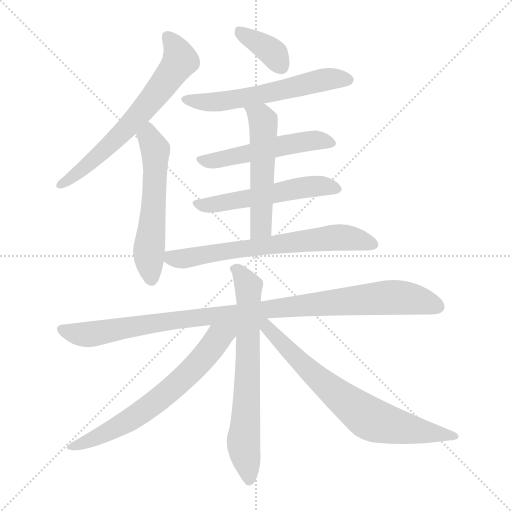
t = 0.00 s
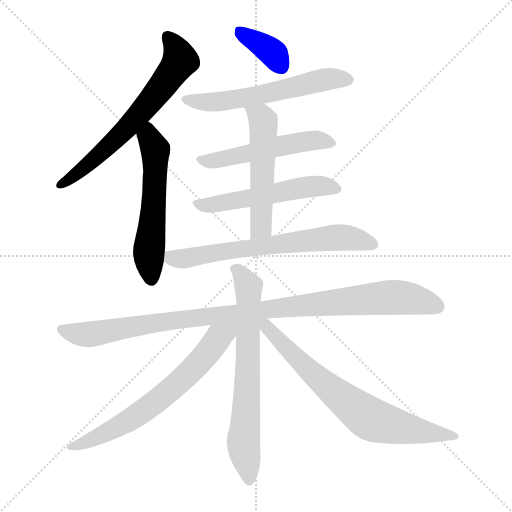
t = 1.87 s
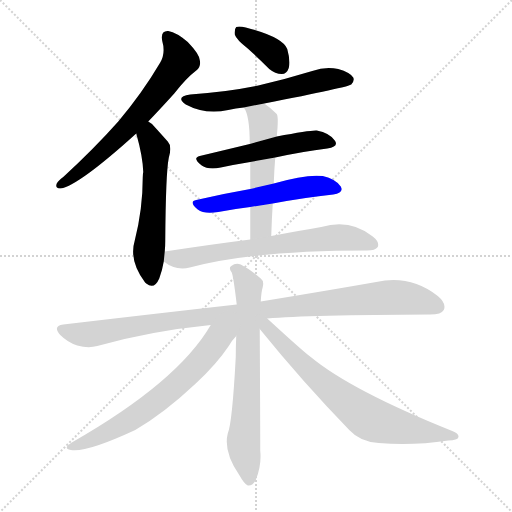
t = 3.74 s
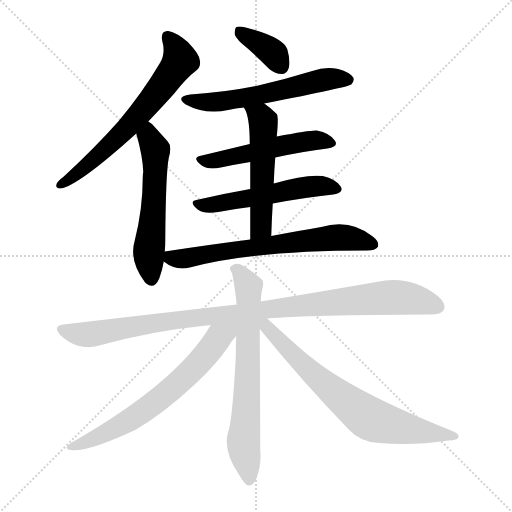
t = 5.62 s
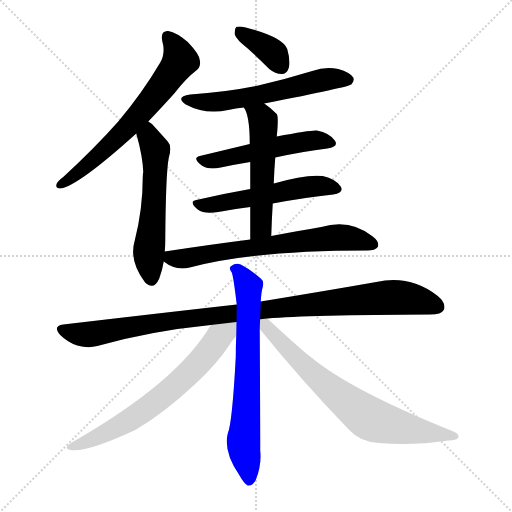
t = 7.49 s
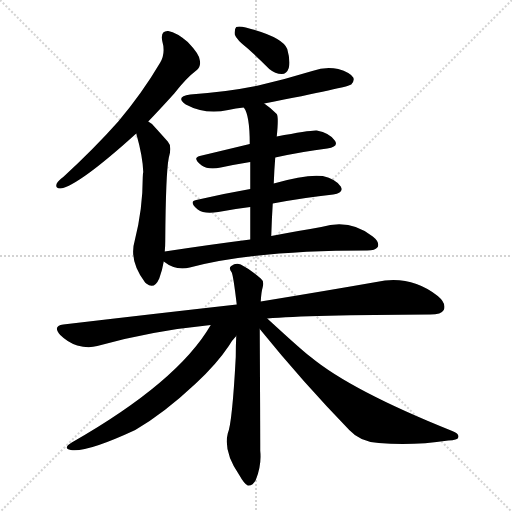
t = 9.36 s

The animated SVG that drew these frames (rendered in a browser with its animation timeline set to each time). Animation: 12 CSS @keyframes rules; one cycle of 9.36 s.

<svg version="1.1" viewBox="0 0 1024 1024" xmlns="http://www.w3.org/2000/svg">
  <g stroke="lightgray" stroke-dasharray="1,1" stroke-width="1" transform="scale(4, 4)">
    <line x1="0" y1="0" x2="256" y2="256"></line>
    <line x1="256" y1="0" x2="0" y2="256"></line>
    <line x1="128" y1="0" x2="128" y2="256"></line>
    <line x1="0" y1="128" x2="256" y2="128"></line>
  </g>
<g transform="scale(1, -1) translate(0, -900)">
   <style type="text/css">
    @keyframes keyframes0 {
      from {
       stroke: blue;
       stroke-dashoffset: 655;
       stroke-width: 128;
       }
       68% {
       animation-timing-function: step-end;
       stroke: blue;
       stroke-dashoffset: 0;
       stroke-width: 128;
       }
       to {
       stroke: black;
       stroke-width: 1024;
       }
       }
       #make-me-a-hanzi-animation-0 {
         animation: keyframes0 0.783040s both;
         animation-delay: 0.000000s;
         animation-timing-function: linear;
       }
    @keyframes keyframes1 {
      from {
       stroke: blue;
       stroke-dashoffset: 563;
       stroke-width: 128;
       }
       65% {
       animation-timing-function: step-end;
       stroke: blue;
       stroke-dashoffset: 0;
       stroke-width: 128;
       }
       to {
       stroke: black;
       stroke-width: 1024;
       }
       }
       #make-me-a-hanzi-animation-1 {
         animation: keyframes1 0.708171s both;
         animation-delay: 0.783040s;
         animation-timing-function: linear;
       }
    @keyframes keyframes2 {
      from {
       stroke: blue;
       stroke-dashoffset: 369;
       stroke-width: 128;
       }
       55% {
       animation-timing-function: step-end;
       stroke: blue;
       stroke-dashoffset: 0;
       stroke-width: 128;
       }
       to {
       stroke: black;
       stroke-width: 1024;
       }
       }
       #make-me-a-hanzi-animation-2 {
         animation: keyframes2 0.550293s both;
         animation-delay: 1.491211s;
         animation-timing-function: linear;
       }
    @keyframes keyframes3 {
      from {
       stroke: blue;
       stroke-dashoffset: 585;
       stroke-width: 128;
       }
       66% {
       animation-timing-function: step-end;
       stroke: blue;
       stroke-dashoffset: 0;
       stroke-width: 128;
       }
       to {
       stroke: black;
       stroke-width: 1024;
       }
       }
       #make-me-a-hanzi-animation-3 {
         animation: keyframes3 0.726074s both;
         animation-delay: 2.041504s;
         animation-timing-function: linear;
       }
    @keyframes keyframes4 {
      from {
       stroke: blue;
       stroke-dashoffset: 519;
       stroke-width: 128;
       }
       63% {
       animation-timing-function: step-end;
       stroke: blue;
       stroke-dashoffset: 0;
       stroke-width: 128;
       }
       to {
       stroke: black;
       stroke-width: 1024;
       }
       }
       #make-me-a-hanzi-animation-4 {
         animation: keyframes4 0.672363s both;
         animation-delay: 2.767578s;
         animation-timing-function: linear;
       }
    @keyframes keyframes5 {
      from {
       stroke: blue;
       stroke-dashoffset: 537;
       stroke-width: 128;
       }
       64% {
       animation-timing-function: step-end;
       stroke: blue;
       stroke-dashoffset: 0;
       stroke-width: 128;
       }
       to {
       stroke: black;
       stroke-width: 1024;
       }
       }
       #make-me-a-hanzi-animation-5 {
         animation: keyframes5 0.687012s both;
         animation-delay: 3.439941s;
         animation-timing-function: linear;
       }
    @keyframes keyframes6 {
      from {
       stroke: blue;
       stroke-dashoffset: 533;
       stroke-width: 128;
       }
       63% {
       animation-timing-function: step-end;
       stroke: blue;
       stroke-dashoffset: 0;
       stroke-width: 128;
       }
       to {
       stroke: black;
       stroke-width: 1024;
       }
       }
       #make-me-a-hanzi-animation-6 {
         animation: keyframes6 0.683757s both;
         animation-delay: 4.126953s;
         animation-timing-function: linear;
       }
    @keyframes keyframes7 {
      from {
       stroke: blue;
       stroke-dashoffset: 672;
       stroke-width: 128;
       }
       69% {
       animation-timing-function: step-end;
       stroke: blue;
       stroke-dashoffset: 0;
       stroke-width: 128;
       }
       to {
       stroke: black;
       stroke-width: 1024;
       }
       }
       #make-me-a-hanzi-animation-7 {
         animation: keyframes7 0.796875s both;
         animation-delay: 4.810710s;
         animation-timing-function: linear;
       }
    @keyframes keyframes8 {
      from {
       stroke: blue;
       stroke-dashoffset: 1015;
       stroke-width: 128;
       }
       77% {
       animation-timing-function: step-end;
       stroke: blue;
       stroke-dashoffset: 0;
       stroke-width: 128;
       }
       to {
       stroke: black;
       stroke-width: 1024;
       }
       }
       #make-me-a-hanzi-animation-8 {
         animation: keyframes8 1.076009s both;
         animation-delay: 5.607585s;
         animation-timing-function: linear;
       }
    @keyframes keyframes9 {
      from {
       stroke: blue;
       stroke-dashoffset: 689;
       stroke-width: 128;
       }
       69% {
       animation-timing-function: step-end;
       stroke: blue;
       stroke-dashoffset: 0;
       stroke-width: 128;
       }
       to {
       stroke: black;
       stroke-width: 1024;
       }
       }
       #make-me-a-hanzi-animation-9 {
         animation: keyframes9 0.810710s both;
         animation-delay: 6.683594s;
         animation-timing-function: linear;
       }
    @keyframes keyframes10 {
      from {
       stroke: blue;
       stroke-dashoffset: 664;
       stroke-width: 128;
       }
       68% {
       animation-timing-function: step-end;
       stroke: blue;
       stroke-dashoffset: 0;
       stroke-width: 128;
       }
       to {
       stroke: black;
       stroke-width: 1024;
       }
       }
       #make-me-a-hanzi-animation-10 {
         animation: keyframes10 0.790365s both;
         animation-delay: 7.494303s;
         animation-timing-function: linear;
       }
    @keyframes keyframes11 {
      from {
       stroke: blue;
       stroke-dashoffset: 718;
       stroke-width: 128;
       }
       70% {
       animation-timing-function: step-end;
       stroke: blue;
       stroke-dashoffset: 0;
       stroke-width: 128;
       }
       to {
       stroke: black;
       stroke-width: 1024;
       }
       }
       #make-me-a-hanzi-animation-11 {
         animation: keyframes11 0.834310s both;
         animation-delay: 8.284668s;
         animation-timing-function: linear;
       }
</style>
<path d="M 296.5 657.0 Q 320.5 682.0 348.5 713.0 Q 372.5 744.0 392.5 759.0 Q 402.5 766.0 399.5 780.0 Q 398.5 792.0 375.5 816.0 Q 353.5 835.0 336.5 838.0 Q 320.5 839.0 324.5 818.0 Q 331.5 794.0 320.5 775.0 Q 284.5 714.0 236.5 657.0 Q 188.5 603.0 126.5 546.0 Q 116.5 539.0 113.5 533.0 Q 109.5 523.0 121.5 523.0 Q 157.5 529.0 272.5 633.0 L 296.5 657.0 Z" fill="lightgray"></path> 
<path d="M 329.5 397.0 Q 330.5 407.0 330.5 418.0 Q 331.5 554.0 337.5 584.0 Q 344.5 608.0 335.5 617.0 Q 319.5 635.0 308.5 647.0 Q 302.5 654.0 296.5 657.0 C 272.5 675.0 264.5 662.0 272.5 633.0 Q 285.5 587.0 286.5 556.0 Q 285.5 552.0 285.5 545.0 Q 285.5 482.0 269.5 419.0 Q 257.5 379.0 289.5 336.0 Q 290.5 335.0 292.5 333.0 Q 308.5 320.0 318.5 343.0 Q 324.5 359.0 327.5 377.0 L 329.5 397.0 Z" fill="lightgray"></path> 
<path d="M 495.5 803.0 Q 516.5 784.0 538.5 762.0 Q 550.5 752.0 563.5 752.0 Q 573.5 752.0 577.5 764.0 Q 581.5 777.0 574.5 802.0 Q 565.5 826.0 491.5 845.0 Q 478.5 848.0 472.5 846.0 Q 468.5 842.0 469.5 831.0 Q 472.5 821.0 495.5 803.0 Z" fill="lightgray"></path> 
<path d="M 528.5 693.0 Q 697.5 726.0 702.5 731.0 Q 709.5 738.0 706.5 745.0 Q 700.5 755.0 676.5 762.0 Q 651.5 768.0 624.5 758.0 Q 572.5 742.0 516.5 729.0 Q 453.5 716.0 380.5 711.0 Q 349.5 707.0 371.5 691.0 Q 410.5 670.0 456.5 680.0 Q 471.5 684.0 487.5 685.0 L 528.5 693.0 Z" fill="lightgray"></path> 
<path d="M 550.5 585.0 Q 605.5 597.0 654.5 603.0 Q 678.5 607.0 669.5 619.0 Q 659.5 634.0 633.5 639.0 Q 621.5 640.0 553.5 627.0 L 499.5 612.0 Q 445.5 599.0 399.5 588.0 Q 383.5 584.0 403.5 569.0 Q 416.5 560.0 441.5 565.0 Q 469.5 571.0 500.5 576.0 L 550.5 585.0 Z" fill="lightgray"></path> 
<path d="M 545.5 493.0 Q 609.5 505.0 666.5 511.0 Q 688.5 514.0 681.5 527.0 Q 671.5 542.0 645.5 548.0 Q 612.5 552.0 547.5 533.0 L 500.5 522.0 Q 443.5 512.0 392.5 500.0 Q 376.5 497.0 395.5 481.0 Q 408.5 471.0 436.5 476.0 Q 467.5 482.0 500.5 486.0 L 545.5 493.0 Z" fill="lightgray"></path> 
<path d="M 542.5 428.0 Q 543.5 462.0 545.5 493.0 L 547.5 533.0 Q 548.5 561.0 550.5 585.0 L 553.5 627.0 Q 557.5 666.0 553.5 672.0 Q 540.5 685.0 528.5 693.0 C 504.5 711.0 472.5 711.0 487.5 685.0 Q 499.5 670.0 499.5 612.0 L 500.5 576.0 Q 500.5 554.0 500.5 522.0 L 500.5 486.0 Q 500.5 458.0 500.5 421.0 C 500.5 391.0 541.5 398.0 542.5 428.0 Z" fill="lightgray"></path> 
<path d="M 500.5 421.0 Q 421.5 411.0 329.5 397.0 C 303.5 393.0 303.5 393.0 327.5 377.0 Q 351.5 358.0 379.5 365.0 Q 505.5 399.0 734.5 399.0 Q 750.5 399.0 755.5 406.0 Q 759.5 416.0 745.5 427.0 Q 700.5 463.0 642.5 446.0 Q 600.5 439.0 542.5 428.0 L 500.5 421.0 Z" fill="lightgray"></path> 
<path d="M 534.5 263.0 Q 616.5 270.0 860.5 271.0 Q 882.5 271.0 887.5 280.0 Q 893.5 293.0 875.5 308.0 Q 820.5 351.0 752.5 336.0 Q 661.5 320.0 521.5 297.0 L 473.5 291.0 Q 313.5 273.0 126.5 251.0 Q 104.5 248.0 120.5 230.0 Q 135.5 215.0 154.5 209.0 Q 176.5 203.0 194.5 208.0 Q 300.5 238.0 421.5 250.0 L 534.5 263.0 Z" fill="lightgray"></path> 
<path d="M 521.5 297.0 Q 522.5 316.0 525.5 326.0 Q 528.5 338.0 521.5 343.0 Q 499.5 362.0 481.5 371.0 Q 471.5 375.0 462.5 368.0 Q 456.5 365.0 463.5 355.0 Q 466.5 349.0 473.5 291.0 L 472.5 228.0 Q 471.5 209.0 471.5 186.0 Q 464.5 54.0 455.5 33.0 Q 446.5 -3.0 478.5 -50.0 Q 488.5 -68.0 495.5 -71.0 Q 505.5 -72.0 511.5 -60.0 Q 523.5 -30.0 520.5 -2.0 Q 520.5 37.0 519.5 242.0 L 521.5 297.0 Z" fill="lightgray"></path> 
<path d="M 421.5 250.0 Q 355.5 136.0 143.5 15.0 Q 124.5 3.0 141.5 0.0 Q 171.5 -6.0 270.5 40.0 Q 327.5 73.0 391.5 133.0 Q 433.5 172.0 457.5 208.0 Q 464.5 220.0 472.5 228.0 C 497.5 258.0 459.5 312.0 421.5 250.0 Z" fill="lightgray"></path> 
<path d="M 519.5 242.0 Q 604.5 137.0 698.5 40.0 Q 720.5 16.0 757.5 14.0 Q 824.5 8.0 896.5 19.0 Q 915.5 20.0 916.5 25.0 Q 919.5 32.0 904.5 38.0 Q 702.5 119.0 621.5 186.0 Q 608.5 195.0 534.5 263.0 C 512.5 283.0 500.5 265.0 519.5 242.0 Z" fill="lightgray"></path> 
      <clipPath id="make-me-a-hanzi-clip-0">
      <path d="M 296.5 657.0 Q 320.5 682.0 348.5 713.0 Q 372.5 744.0 392.5 759.0 Q 402.5 766.0 399.5 780.0 Q 398.5 792.0 375.5 816.0 Q 353.5 835.0 336.5 838.0 Q 320.5 839.0 324.5 818.0 Q 331.5 794.0 320.5 775.0 Q 284.5 714.0 236.5 657.0 Q 188.5 603.0 126.5 546.0 Q 116.5 539.0 113.5 533.0 Q 109.5 523.0 121.5 523.0 Q 157.5 529.0 272.5 633.0 L 296.5 657.0 Z" fill="lightgray"></path>
      </clipPath>
      <path clip-path="url(#make-me-a-hanzi-clip-0)" d="M 335.5 825.0 L 353.5 802.0 L 360.5 779.0 L 332.5 738.0 L 233.5 622.0 L 163.5 560.0 L 121.5 532.0 " fill="none" id="make-me-a-hanzi-animation-0" stroke-dasharray="527 1054" stroke-linecap="round"></path>

      <clipPath id="make-me-a-hanzi-clip-1">
      <path d="M 329.5 397.0 Q 330.5 407.0 330.5 418.0 Q 331.5 554.0 337.5 584.0 Q 344.5 608.0 335.5 617.0 Q 319.5 635.0 308.5 647.0 Q 302.5 654.0 296.5 657.0 C 272.5 675.0 264.5 662.0 272.5 633.0 Q 285.5 587.0 286.5 556.0 Q 285.5 552.0 285.5 545.0 Q 285.5 482.0 269.5 419.0 Q 257.5 379.0 289.5 336.0 Q 290.5 335.0 292.5 333.0 Q 308.5 320.0 318.5 343.0 Q 324.5 359.0 327.5 377.0 L 329.5 397.0 Z" fill="lightgray"></path>
      </clipPath>
      <path clip-path="url(#make-me-a-hanzi-clip-1)" d="M 298.5 647.0 L 297.5 626.0 L 310.5 601.0 L 308.5 494.0 L 297.5 395.0 L 303.5 344.0 " fill="none" id="make-me-a-hanzi-animation-1" stroke-dasharray="435 870" stroke-linecap="round"></path>

      <clipPath id="make-me-a-hanzi-clip-2">
      <path d="M 495.5 803.0 Q 516.5 784.0 538.5 762.0 Q 550.5 752.0 563.5 752.0 Q 573.5 752.0 577.5 764.0 Q 581.5 777.0 574.5 802.0 Q 565.5 826.0 491.5 845.0 Q 478.5 848.0 472.5 846.0 Q 468.5 842.0 469.5 831.0 Q 472.5 821.0 495.5 803.0 Z" fill="lightgray"></path>
      </clipPath>
      <path clip-path="url(#make-me-a-hanzi-clip-2)" d="M 477.5 837.0 L 541.5 798.0 L 563.5 767.0 " fill="none" id="make-me-a-hanzi-animation-2" stroke-dasharray="241 482" stroke-linecap="round"></path>

      <clipPath id="make-me-a-hanzi-clip-3">
      <path d="M 528.5 693.0 Q 697.5 726.0 702.5 731.0 Q 709.5 738.0 706.5 745.0 Q 700.5 755.0 676.5 762.0 Q 651.5 768.0 624.5 758.0 Q 572.5 742.0 516.5 729.0 Q 453.5 716.0 380.5 711.0 Q 349.5 707.0 371.5 691.0 Q 410.5 670.0 456.5 680.0 Q 471.5 684.0 487.5 685.0 L 528.5 693.0 Z" fill="lightgray"></path>
      </clipPath>
      <path clip-path="url(#make-me-a-hanzi-clip-3)" d="M 373.5 702.0 L 395.5 696.0 L 445.5 697.0 L 538.5 712.0 L 647.5 741.0 L 696.5 740.0 " fill="none" id="make-me-a-hanzi-animation-3" stroke-dasharray="457 914" stroke-linecap="round"></path>

      <clipPath id="make-me-a-hanzi-clip-4">
      <path d="M 550.5 585.0 Q 605.5 597.0 654.5 603.0 Q 678.5 607.0 669.5 619.0 Q 659.5 634.0 633.5 639.0 Q 621.5 640.0 553.5 627.0 L 499.5 612.0 Q 445.5 599.0 399.5 588.0 Q 383.5 584.0 403.5 569.0 Q 416.5 560.0 441.5 565.0 Q 469.5 571.0 500.5 576.0 L 550.5 585.0 Z" fill="lightgray"></path>
      </clipPath>
      <path clip-path="url(#make-me-a-hanzi-clip-4)" d="M 401.5 579.0 L 432.5 579.0 L 625.5 619.0 L 659.5 613.0 " fill="none" id="make-me-a-hanzi-animation-4" stroke-dasharray="391 782" stroke-linecap="round"></path>

      <clipPath id="make-me-a-hanzi-clip-5">
      <path d="M 545.5 493.0 Q 609.5 505.0 666.5 511.0 Q 688.5 514.0 681.5 527.0 Q 671.5 542.0 645.5 548.0 Q 612.5 552.0 547.5 533.0 L 500.5 522.0 Q 443.5 512.0 392.5 500.0 Q 376.5 497.0 395.5 481.0 Q 408.5 471.0 436.5 476.0 Q 467.5 482.0 500.5 486.0 L 545.5 493.0 Z" fill="lightgray"></path>
      </clipPath>
      <path clip-path="url(#make-me-a-hanzi-clip-5)" d="M 394.5 491.0 L 426.5 490.0 L 607.5 526.0 L 647.5 529.0 L 670.5 522.0 " fill="none" id="make-me-a-hanzi-animation-5" stroke-dasharray="409 818" stroke-linecap="round"></path>

      <clipPath id="make-me-a-hanzi-clip-6">
      <path d="M 542.5 428.0 Q 543.5 462.0 545.5 493.0 L 547.5 533.0 Q 548.5 561.0 550.5 585.0 L 553.5 627.0 Q 557.5 666.0 553.5 672.0 Q 540.5 685.0 528.5 693.0 C 504.5 711.0 472.5 711.0 487.5 685.0 Q 499.5 670.0 499.5 612.0 L 500.5 576.0 Q 500.5 554.0 500.5 522.0 L 500.5 486.0 Q 500.5 458.0 500.5 421.0 C 500.5 391.0 541.5 398.0 542.5 428.0 Z" fill="lightgray"></path>
      </clipPath>
      <path clip-path="url(#make-me-a-hanzi-clip-6)" d="M 494.5 684.0 L 523.5 663.0 L 527.5 640.0 L 521.5 446.0 L 506.5 428.0 " fill="none" id="make-me-a-hanzi-animation-6" stroke-dasharray="405 810" stroke-linecap="round"></path>

      <clipPath id="make-me-a-hanzi-clip-7">
      <path d="M 500.5 421.0 Q 421.5 411.0 329.5 397.0 C 303.5 393.0 303.5 393.0 327.5 377.0 Q 351.5 358.0 379.5 365.0 Q 505.5 399.0 734.5 399.0 Q 750.5 399.0 755.5 406.0 Q 759.5 416.0 745.5 427.0 Q 700.5 463.0 642.5 446.0 Q 600.5 439.0 542.5 428.0 L 500.5 421.0 Z" fill="lightgray"></path>
      </clipPath>
      <path clip-path="url(#make-me-a-hanzi-clip-7)" d="M 338.5 391.0 L 343.5 384.0 L 361.5 382.0 L 656.5 424.0 L 692.5 425.0 L 746.5 411.0 " fill="none" id="make-me-a-hanzi-animation-7" stroke-dasharray="544 1088" stroke-linecap="round"></path>

      <clipPath id="make-me-a-hanzi-clip-8">
      <path d="M 534.5 263.0 Q 616.5 270.0 860.5 271.0 Q 882.5 271.0 887.5 280.0 Q 893.5 293.0 875.5 308.0 Q 820.5 351.0 752.5 336.0 Q 661.5 320.0 521.5 297.0 L 473.5 291.0 Q 313.5 273.0 126.5 251.0 Q 104.5 248.0 120.5 230.0 Q 135.5 215.0 154.5 209.0 Q 176.5 203.0 194.5 208.0 Q 300.5 238.0 421.5 250.0 L 534.5 263.0 Z" fill="lightgray"></path>
      </clipPath>
      <path clip-path="url(#make-me-a-hanzi-clip-8)" d="M 124.5 240.0 L 176.5 231.0 L 408.5 267.0 L 779.5 305.0 L 815.5 304.0 L 875.5 287.0 " fill="none" id="make-me-a-hanzi-animation-8" stroke-dasharray="887 1774" stroke-linecap="round"></path>

      <clipPath id="make-me-a-hanzi-clip-9">
      <path d="M 521.5 297.0 Q 522.5 316.0 525.5 326.0 Q 528.5 338.0 521.5 343.0 Q 499.5 362.0 481.5 371.0 Q 471.5 375.0 462.5 368.0 Q 456.5 365.0 463.5 355.0 Q 466.5 349.0 473.5 291.0 L 472.5 228.0 Q 471.5 209.0 471.5 186.0 Q 464.5 54.0 455.5 33.0 Q 446.5 -3.0 478.5 -50.0 Q 488.5 -68.0 495.5 -71.0 Q 505.5 -72.0 511.5 -60.0 Q 523.5 -30.0 520.5 -2.0 Q 520.5 37.0 519.5 242.0 L 521.5 297.0 Z" fill="lightgray"></path>
      </clipPath>
      <path clip-path="url(#make-me-a-hanzi-clip-9)" d="M 470.5 362.0 L 479.5 356.0 L 496.5 324.0 L 496.5 160.0 L 487.5 7.0 L 497.5 -61.0 " fill="none" id="make-me-a-hanzi-animation-9" stroke-dasharray="561 1122" stroke-linecap="round"></path>

      <clipPath id="make-me-a-hanzi-clip-10">
      <path d="M 421.5 250.0 Q 355.5 136.0 143.5 15.0 Q 124.5 3.0 141.5 0.0 Q 171.5 -6.0 270.5 40.0 Q 327.5 73.0 391.5 133.0 Q 433.5 172.0 457.5 208.0 Q 464.5 220.0 472.5 228.0 C 497.5 258.0 459.5 312.0 421.5 250.0 Z" fill="lightgray"></path>
      </clipPath>
      <path clip-path="url(#make-me-a-hanzi-clip-10)" d="M 467.5 249.0 L 437.5 225.0 L 380.5 156.0 L 286.5 78.0 L 214.5 36.0 L 145.5 7.0 " fill="none" id="make-me-a-hanzi-animation-10" stroke-dasharray="536 1072" stroke-linecap="round"></path>

      <clipPath id="make-me-a-hanzi-clip-11">
      <path d="M 519.5 242.0 Q 604.5 137.0 698.5 40.0 Q 720.5 16.0 757.5 14.0 Q 824.5 8.0 896.5 19.0 Q 915.5 20.0 916.5 25.0 Q 919.5 32.0 904.5 38.0 Q 702.5 119.0 621.5 186.0 Q 608.5 195.0 534.5 263.0 C 512.5 283.0 500.5 265.0 519.5 242.0 Z" fill="lightgray"></path>
      </clipPath>
      <path clip-path="url(#make-me-a-hanzi-clip-11)" d="M 528.5 256.0 L 623.5 154.0 L 737.5 64.0 L 795.5 46.0 L 910.5 27.0 " fill="none" id="make-me-a-hanzi-animation-11" stroke-dasharray="590 1180" stroke-linecap="round"></path>

</g>
</svg>
